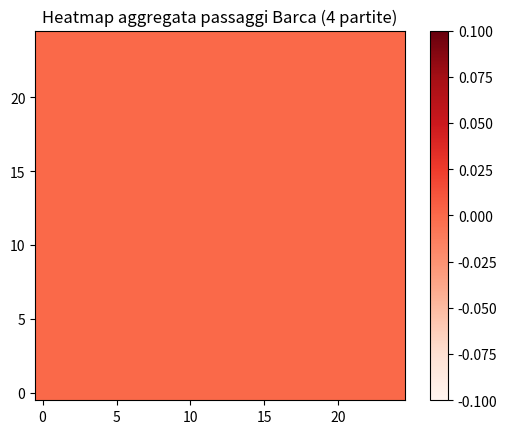

Source code (Python):
import json
import pandas as pd
import numpy as np
import matplotlib.pyplot as plt
import os

EVENTS_DIR = r"C:\Users\mg259\Downloads\open-data-master\open-data-master\data\events"

# 👉 USA I TUOI MATCH GIUSTI
selected_matches = [69243, 69276, 69328, 266015]

print("Match usati:", selected_matches)


# -------- FUNZIONE HEATMAP --------
def crea_heatmap_from_match(match_id):
    file_path = os.path.join(EVENTS_DIR, f"{match_id}.json")

    if not os.path.exists(file_path):
        print("MISSING:", file_path)
        return np.zeros((25, 25))

    with open(file_path, encoding="utf-8") as f:
        data = json.load(f)

    df = pd.json_normalize(data)

    # ❗ NON filtriamo squadra (già sono match Spagna)
    df = df[df["type.name"] == "Pass"]

    if len(df) == 0:
        return np.zeros((25, 25))

    df["x"] = df["location"].apply(lambda x: x[0])
    df["y"] = df["location"].apply(lambda x: x[1])

    heatmap, _, _ = np.histogram2d(
        df["x"], df["y"],
        bins=[25, 25],
        range=[[0, 120], [0, 80]]
    )

    return heatmap


# -------- CREA HEATMAP --------
heatmaps = []

for mid in selected_matches:
    h = crea_heatmap_from_match(mid)
    heatmaps.append(h)


# -------- CONFRONTO --------
def mse(h1, h2):
    return np.mean((h1 - h2) ** 2)

print("\nConfronto:\n")

for i in range(len(heatmaps)):
    for j in range(i + 1, len(heatmaps)):
        print(f"{i} vs {j} -> MSE: {mse(heatmaps[i], heatmaps[j])}")


# -------- PLOT --------
avg_heatmap = np.sum(heatmaps, axis=0)

if np.max(avg_heatmap) > 0:
    avg_heatmap = avg_heatmap / np.max(avg_heatmap)

print("MAX:", np.max(avg_heatmap))
print("MIN:", np.min(avg_heatmap))

plt.imshow(avg_heatmap, cmap="Reds", origin="lower")
plt.title("Heatmap aggregata passaggi Barca (4 partite)")
plt.colorbar()
plt.show()
